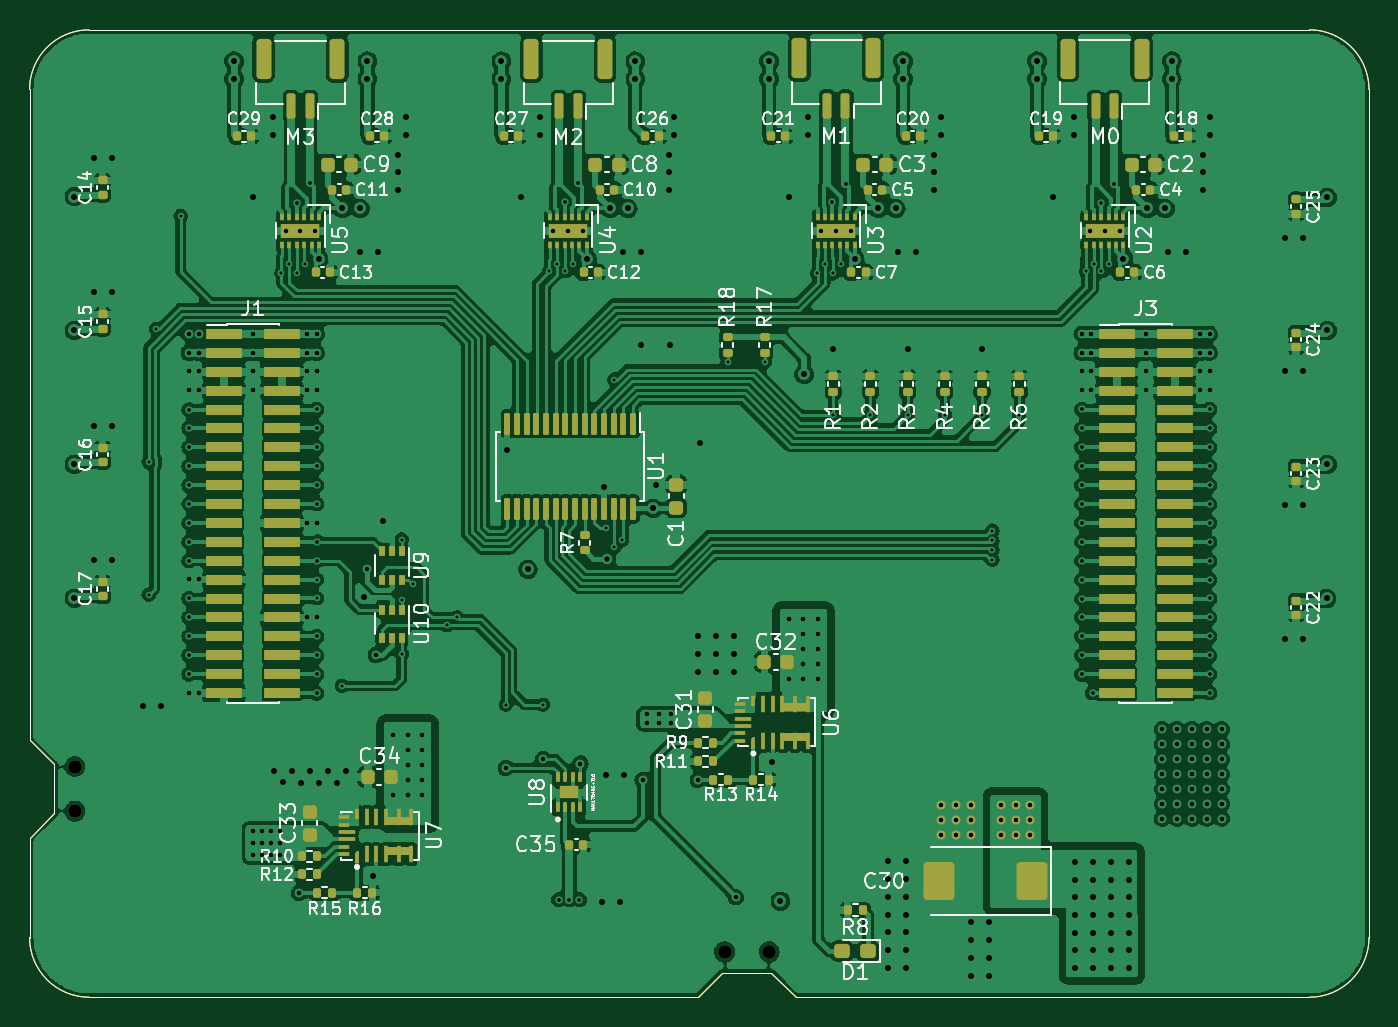
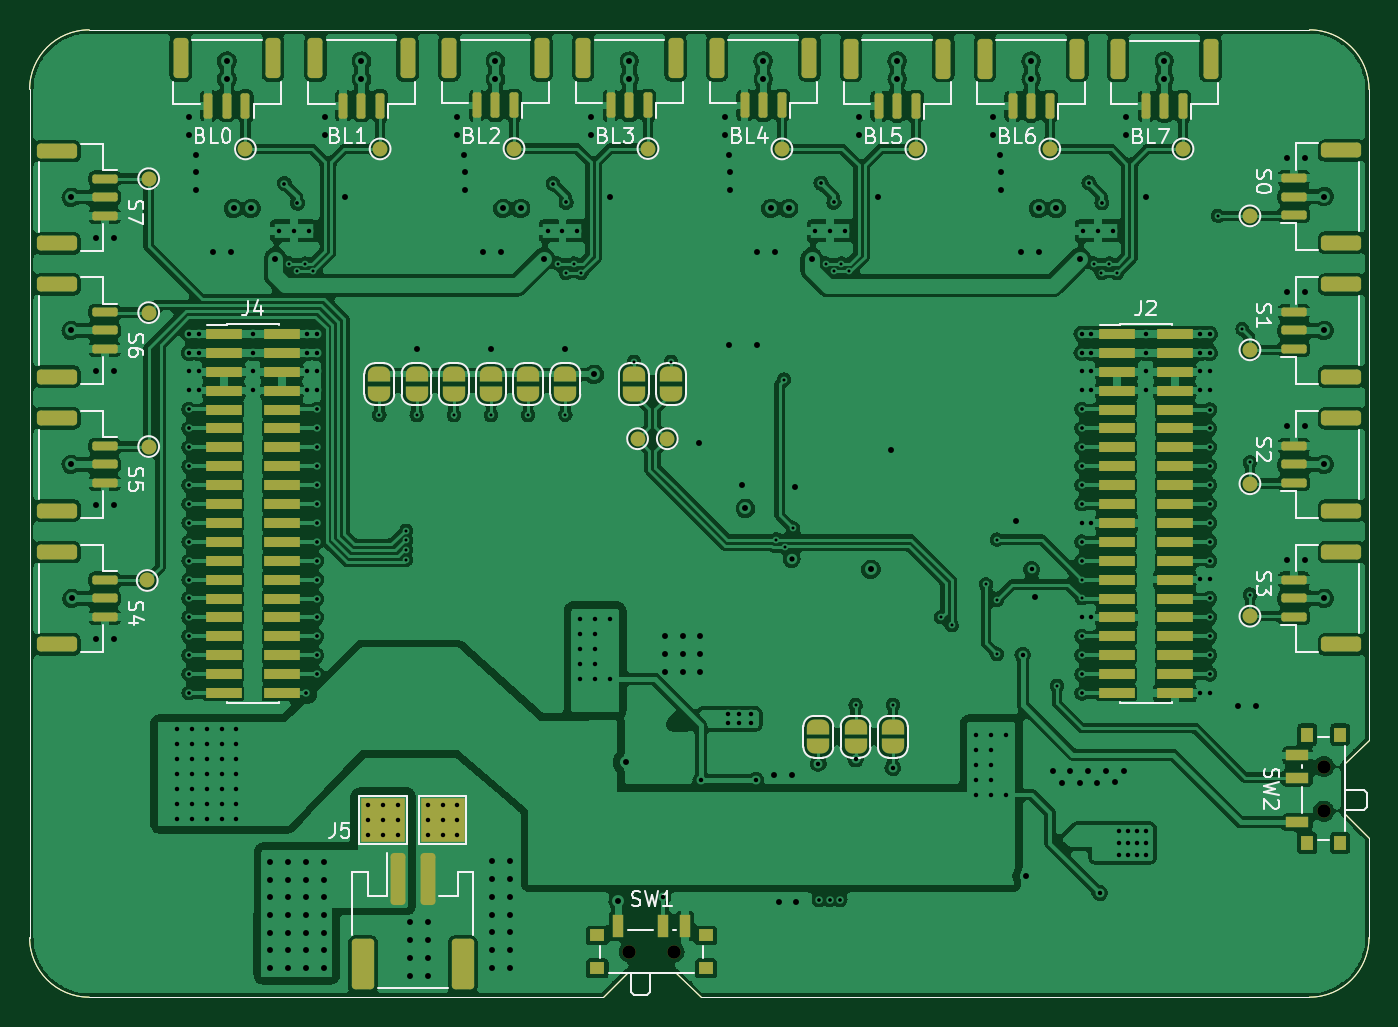
Circuit board: 11 layer files. Board 90.0 x 65.0 mm.
- bottom_copper: FlySensei_Stack_Actuation_ECAD-B_Cu.gbl (480853 bytes)
- bottom_mask: FlySensei_Stack_Actuation_ECAD-B_Mask.gbs (12239 bytes)
- paste: FlySensei_Stack_Actuation_ECAD-B_Paste.gbp (8356 bytes)
- bottom_silk: FlySensei_Stack_Actuation_ECAD-B_Silkscreen.gbo (33485 bytes)
- outline: FlySensei_Stack_Actuation_ECAD-Edge_Cuts.gm1 (1496 bytes)
- top_copper: FlySensei_Stack_Actuation_ECAD-F_Cu.gtl (461688 bytes)
- top_mask: FlySensei_Stack_Actuation_ECAD-F_Mask.gts (17284 bytes)
- paste: FlySensei_Stack_Actuation_ECAD-F_Paste.gtp (16639 bytes)
- top_silk: FlySensei_Stack_Actuation_ECAD-F_Silkscreen.gto (75131 bytes)
- drill: FlySensei_Stack_Actuation_ECAD-NPTH.drl (448 bytes)
- drill: FlySensei_Stack_Actuation_ECAD-PTH.drl (7957 bytes)

=== bottom_copper: FlySensei_Stack_Actuation_ECAD-B_Cu.gbl (480853 bytes, source omitted) ===
=== bottom_mask: FlySensei_Stack_Actuation_ECAD-B_Mask.gbs (12239 bytes, source omitted) ===
=== paste: FlySensei_Stack_Actuation_ECAD-B_Paste.gbp (8356 bytes, source omitted) ===
=== bottom_silk: FlySensei_Stack_Actuation_ECAD-B_Silkscreen.gbo (33485 bytes, source omitted) ===
=== outline: FlySensei_Stack_Actuation_ECAD-Edge_Cuts.gm1 ===
G04 #@! TF.GenerationSoftware,KiCad,Pcbnew,(5.99.0-11031-gb4f5b6ef3c)*
G04 #@! TF.CreationDate,2021-06-15T20:59:53-04:00*
G04 #@! TF.ProjectId,FlySensei_Stack_Actuation_ECAD,466c7953-656e-4736-9569-5f537461636b,0.1*
G04 #@! TF.SameCoordinates,Original*
G04 #@! TF.FileFunction,Profile,NP*
%FSLAX46Y46*%
G04 Gerber Fmt 4.6, Leading zero omitted, Abs format (unit mm)*
G04 Created by KiCad (PCBNEW (5.99.0-11031-gb4f5b6ef3c)) date 2021-06-15 20:59:53*
%MOMM*%
%LPD*%
G01*
G04 APERTURE LIST*
G04 #@! TA.AperFunction,Profile*
%ADD10C,0.100000*%
G04 #@! TD*
G04 APERTURE END LIST*
D10*
X136550000Y-128350000D02*
X134900000Y-130000000D01*
X136550000Y-128350000D02*
X139850000Y-128350000D01*
X139850000Y-128350000D02*
X141500000Y-130000000D01*
X91650000Y-114350000D02*
X91650000Y-117650000D01*
X180000000Y-69000000D02*
X180000000Y-126000000D01*
X180000000Y-69000000D02*
G75*
G03*
X176000000Y-65000000I-4000000J0D01*
G01*
X91650000Y-114350000D02*
X90000000Y-112700000D01*
X141500000Y-130000000D02*
X176000000Y-130000000D01*
X94000000Y-65000000D02*
X176000000Y-65000000D01*
X91650000Y-117650000D02*
X90000000Y-119300000D01*
X90000000Y-126000000D02*
G75*
G03*
X94000000Y-130000000I4000000J0D01*
G01*
X134900000Y-130000000D02*
X94000000Y-130000000D01*
X94000000Y-65000000D02*
G75*
G03*
X90000000Y-69000000I0J-4000000D01*
G01*
X176000000Y-130000000D02*
G75*
G03*
X180000000Y-126000000I0J4000000D01*
G01*
X90000000Y-119300000D02*
X90000000Y-126000000D01*
X90000000Y-112700000D02*
X90000000Y-69000000D01*
M02*

=== top_copper: FlySensei_Stack_Actuation_ECAD-F_Cu.gtl (461688 bytes, source omitted) ===
=== top_mask: FlySensei_Stack_Actuation_ECAD-F_Mask.gts (17284 bytes, source omitted) ===
=== paste: FlySensei_Stack_Actuation_ECAD-F_Paste.gtp (16639 bytes, source omitted) ===
=== top_silk: FlySensei_Stack_Actuation_ECAD-F_Silkscreen.gto (75131 bytes, source omitted) ===
=== drill: FlySensei_Stack_Actuation_ECAD-NPTH.drl ===
M48
; DRILL file {KiCad (5.99.0-11031-gb4f5b6ef3c)} date Tuesday, June 15, 2021 at 08:59:58 PM
; FORMAT={-:-/ absolute / inch / decimal}
; #@! TF.CreationDate,2021-06-15T20:59:58-04:00
; #@! TF.GenerationSoftware,Kicad,Pcbnew,(5.99.0-11031-gb4f5b6ef3c)
; #@! TF.FileFunction,NonPlated,1,4,NPTH
FMAT,2
INCH
; #@! TA.AperFunction,NonPlated,NPTH,ComponentDrill
T1C0.0354
%
G90
G05
T1
X3.6632Y-4.5079
X3.6632Y-4.626
X5.3819Y-4.9982
X5.5Y-4.9982
T0
M30

=== drill: FlySensei_Stack_Actuation_ECAD-PTH.drl (7957 bytes, source omitted) ===
